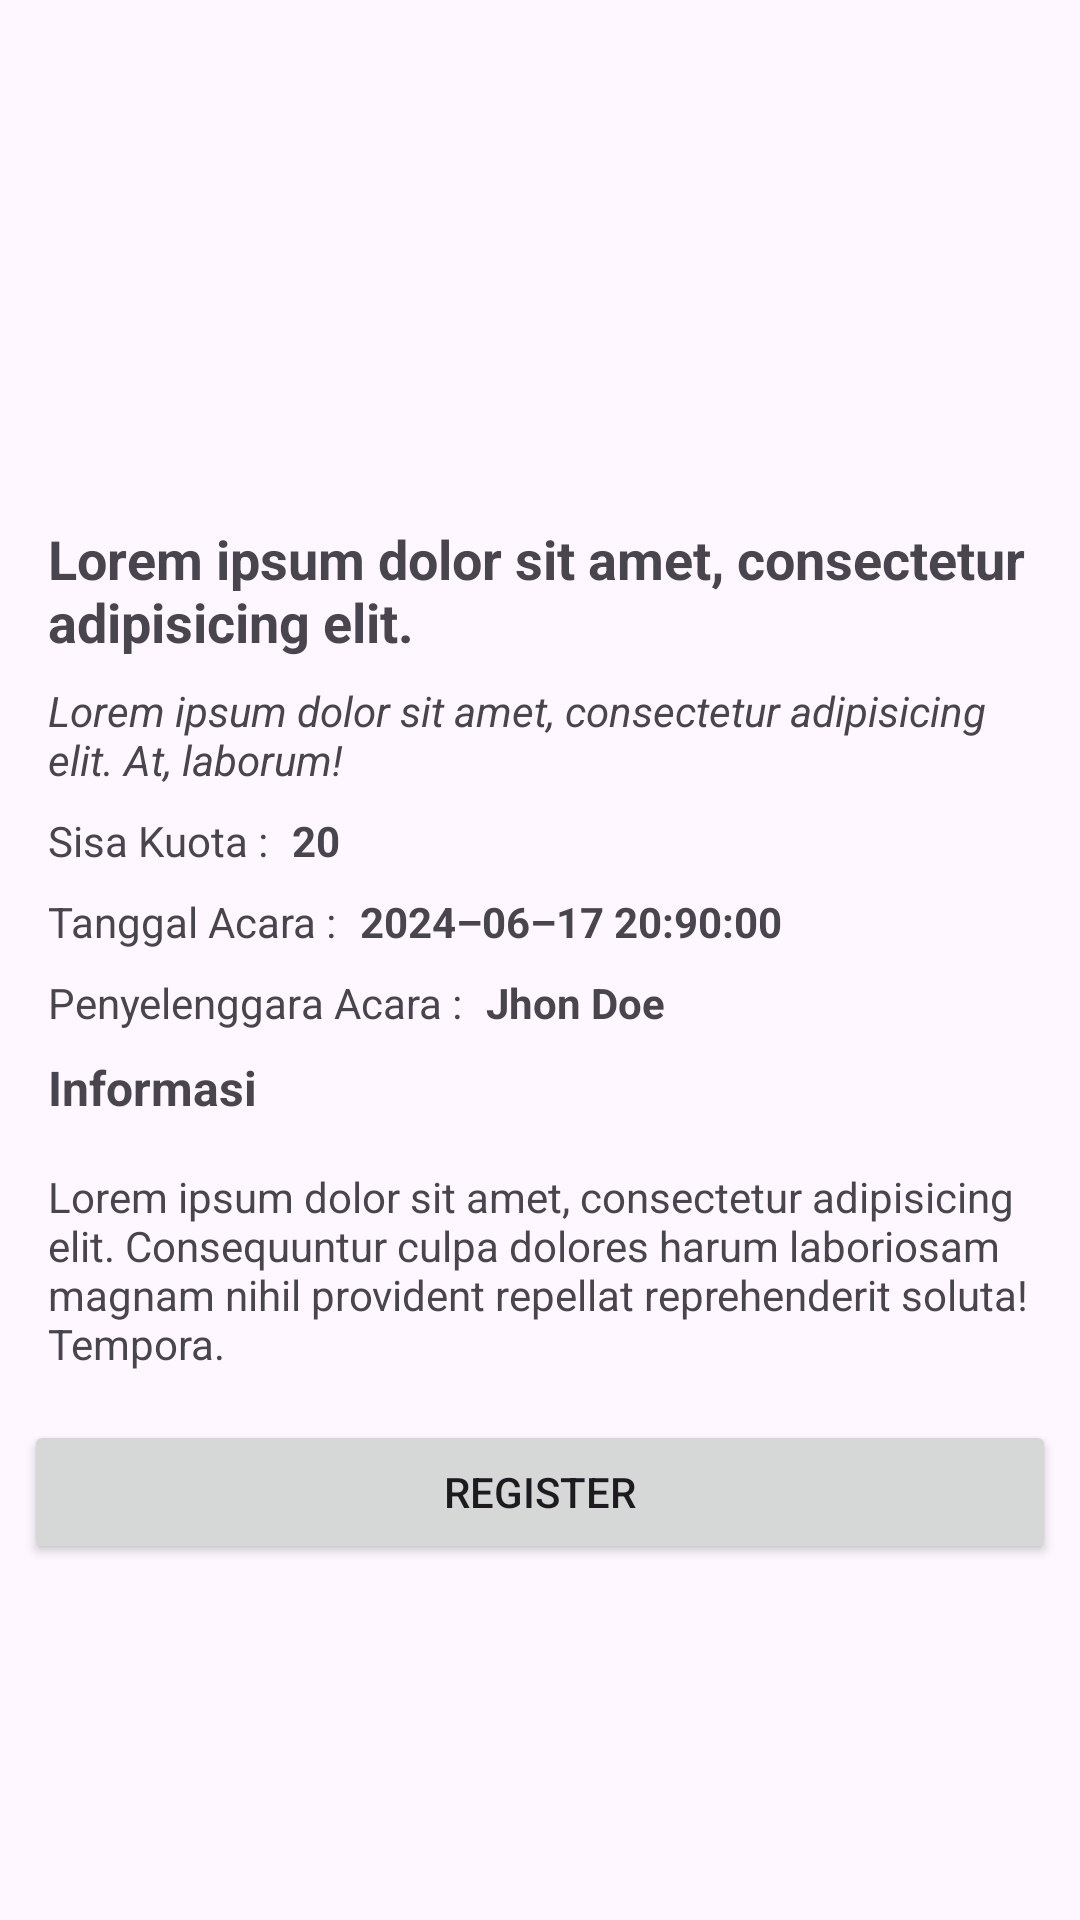

The Android layout XML behind this screen, and the referenced resources:
<!-- AndroidManifest.xml: application theme Theme.DicodingEventApp -->
<!-- res/layout/activity_detail_event.xml -->
<?xml version="1.0" encoding="utf-8"?>
<ScrollView xmlns:android="http://schemas.android.com/apk/res/android"
    xmlns:app="http://schemas.android.com/apk/res-auto"
    xmlns:tools="http://schemas.android.com/tools"
    android:layout_width="match_parent"
    android:layout_height="wrap_content">

    <androidx.constraintlayout.widget.ConstraintLayout
        android:id="@+id/main"
        android:layout_width="match_parent"
        android:layout_height="match_parent">

        <ProgressBar
            android:id="@+id/progressBar"
            style="?android:attr/progressBarStyle"
            android:layout_width="wrap_content"
            android:layout_height="wrap_content"
            android:visibility="gone"
            app:layout_constraintBottom_toBottomOf="parent"
            app:layout_constraintEnd_toEndOf="parent"
            app:layout_constraintStart_toStartOf="parent"
            app:layout_constraintTop_toTopOf="parent"
            tools:visibility="visible" />

        <TextView
            android:id="@+id/tvDetailName"
            android:layout_width="0dp"
            android:layout_height="wrap_content"
            android:layout_marginStart="16dp"
            android:layout_marginTop="24dp"
            android:layout_marginEnd="16dp"
            android:text="@string/detail_name"
            android:textSize="18sp"
            android:textStyle="bold"
            app:layout_constraintEnd_toEndOf="parent"
            app:layout_constraintStart_toStartOf="parent"
            app:layout_constraintTop_toBottomOf="@+id/imgDetail" />

        <ImageView
            android:id="@+id/imgDetail"
            android:layout_width="match_parent"
            android:layout_height="150dp"
            android:scaleType="centerCrop"
            app:layout_constraintEnd_toEndOf="parent"
            app:layout_constraintStart_toStartOf="parent"
            app:layout_constraintTop_toTopOf="parent"
            tools:srcCompat="@tools:sample/avatars"
            android:contentDescription="@string/image"/>

        <Button
            android:id="@+id/btnDetail"
            android:layout_width="match_parent"
            android:layout_height="wrap_content"
            android:layout_marginStart="8dp"
            android:layout_marginTop="16dp"
            android:layout_marginEnd="8dp"
            android:layout_marginBottom="8dp"
            android:text="@string/btn_register"
            app:layout_constraintBottom_toBottomOf="parent"
            app:layout_constraintEnd_toEndOf="parent"
            app:layout_constraintHorizontal_bias="0.0"
            app:layout_constraintStart_toStartOf="parent"
            app:layout_constraintTop_toBottomOf="@+id/tvDetailDescription"
            app:layout_constraintVertical_bias="1.0" />

        <TextView
            android:id="@+id/tvDetailSummary"
            android:layout_width="0dp"
            android:layout_height="wrap_content"
            android:layout_marginStart="16dp"
            android:layout_marginTop="8dp"
            android:layout_marginEnd="16dp"
            android:text="@string/detail_summary"
            android:textStyle="italic"
            app:layout_constraintEnd_toEndOf="parent"
            app:layout_constraintStart_toStartOf="parent"
            app:layout_constraintTop_toBottomOf="@+id/tvDetailName" />

        <TextView
            android:id="@+id/tvDetailQuota"
            android:layout_width="wrap_content"
            android:layout_height="wrap_content"
            android:layout_marginStart="8dp"
            android:text="@string/detail_quota"
            android:textStyle="bold"
            app:layout_constraintBottom_toBottomOf="@+id/tvRemainingQuota"
            app:layout_constraintStart_toEndOf="@+id/tvRemainingQuota"
            app:layout_constraintTop_toTopOf="@+id/tvRemainingQuota" />

        <TextView
            android:id="@+id/tvDetailBeginTime"
            android:layout_width="wrap_content"
            android:layout_height="wrap_content"
            android:layout_marginStart="8dp"
            android:text="@string/detail_begin_time"
            android:textStyle="bold"
            app:layout_constraintBottom_toBottomOf="@+id/textView3"
            app:layout_constraintStart_toEndOf="@+id/textView3"
            app:layout_constraintTop_toTopOf="@+id/textView3" />

        <TextView
            android:id="@+id/tvInformation"
            android:layout_width="0dp"
            android:layout_height="wrap_content"
            android:layout_marginStart="16dp"
            android:layout_marginEnd="16dp"
            android:layout_marginBottom="8dp"
            android:text="@string/title_information"
            android:textSize="16sp"
            android:textStyle="bold"
            app:layout_constraintBottom_toTopOf="@+id/tvDetailDescription"
            app:layout_constraintEnd_toEndOf="parent"
            app:layout_constraintHorizontal_bias="0.0"
            app:layout_constraintStart_toStartOf="parent" />

        <TextView
            android:id="@+id/tvDetailDescription"
            android:layout_width="0dp"
            android:layout_height="wrap_content"
            android:layout_marginStart="16dp"
            android:layout_marginTop="16dp"
            android:layout_marginEnd="16dp"
            android:text="@string/detail_description"
            app:layout_constraintEnd_toEndOf="parent"
            app:layout_constraintStart_toStartOf="parent"
            app:layout_constraintTop_toBottomOf="@+id/tvInformation" />

        <TextView
            android:id="@+id/tvRemainingQuota"
            android:layout_width="wrap_content"
            android:layout_height="wrap_content"
            android:layout_marginStart="16dp"
            android:layout_marginTop="8dp"
            android:text="@string/title_remaining_quota"
            app:layout_constraintStart_toStartOf="parent"
            app:layout_constraintTop_toBottomOf="@+id/tvDetailSummary" />

        <TextView
            android:id="@+id/tvOwnerName"
            android:layout_width="wrap_content"
            android:layout_height="wrap_content"
            android:layout_marginStart="16dp"
            android:layout_marginTop="8dp"
            android:layout_marginBottom="8dp"
            android:text="@string/title_owner_name"
            app:layout_constraintBottom_toTopOf="@+id/tvInformation"
            app:layout_constraintStart_toStartOf="parent"
            app:layout_constraintTop_toBottomOf="@+id/textView3" />

        <TextView
            android:id="@+id/tvDetailOwnerName"
            android:layout_width="200dp"
            android:layout_height="wrap_content"
            android:layout_marginStart="8dp"
            android:maxLines="4"
            android:text="@string/detail_owner_name"
            android:textStyle="bold"
            app:layout_constraintBottom_toBottomOf="@+id/tvOwnerName"
            app:layout_constraintStart_toEndOf="@+id/tvOwnerName"
            app:layout_constraintTop_toTopOf="@+id/tvOwnerName" />

        <TextView
            android:id="@+id/textView3"
            android:layout_width="wrap_content"
            android:layout_height="wrap_content"
            android:layout_marginStart="16dp"
            android:layout_marginTop="8dp"
            android:text="@string/title_tanggal_acara"
            app:layout_constraintStart_toStartOf="parent"
            app:layout_constraintTop_toBottomOf="@+id/tvRemainingQuota" />

    </androidx.constraintlayout.widget.ConstraintLayout>

</ScrollView>
<!-- resources referenced by this layout -->
<resources>
  <string name="btn_register">Register</string>
  <string name="detail_begin_time">2024–06–17 20:90:00</string>
  <string name="detail_description">Lorem ipsum dolor sit amet, consectetur adipisicing elit. Consequuntur culpa dolores harum laboriosam magnam nihil provident repellat reprehenderit soluta! Tempora.</string>
  <string name="detail_name">Lorem ipsum dolor sit amet, consectetur adipisicing elit.</string>
  <string name="detail_owner_name">Jhon Doe</string>
  <string name="detail_quota">20</string>
  <string name="detail_summary">
          Lorem ipsum dolor sit amet, consectetur adipisicing elit. At, laborum!
      </string>
  <string name="image">Image</string>
  <string name="title_information">Informasi</string>
  <string name="title_owner_name">Penyelenggara Acara : </string>
  <string name="title_remaining_quota">Sisa Kuota : </string>
  <string name="title_tanggal_acara">Tanggal Acara : </string>
  <style name="Theme.DicodingEventApp" parent="Base.Theme.DicodingEventApp" />
  <style name="Base.Theme.DicodingEventApp" parent="Theme.Material3.DayNight">
          
          <item name="colorPrimary">@color/purple_500</item>
          <item name="colorPrimaryVariant">@color/purple_700</item>
          <item name="colorOnPrimary">@color/white</item>
          
          <item name="colorSecondary">@color/teal_200</item>
          <item name="colorSecondaryVariant">@color/teal_700</item>
          <item name="colorOnSecondary">@color/black</item>
          
          <item name="android:statusBarColor">?attr/colorPrimaryVariant</item>
          
      </style>
  <!-- not gathered from this repository: default colours our renderer supplied (Android Studio template values) -->
  <color name="purple_500">#FF6200EE</color>
  <color name="purple_700">#FF3700B3</color>
  <color name="teal_200">#FF03DAC5</color>
  <color name="teal_700">#FF018786</color>
  <color name="black">#FF000000</color>
  <color name="white">#FFFFFFFF</color>
</resources>
